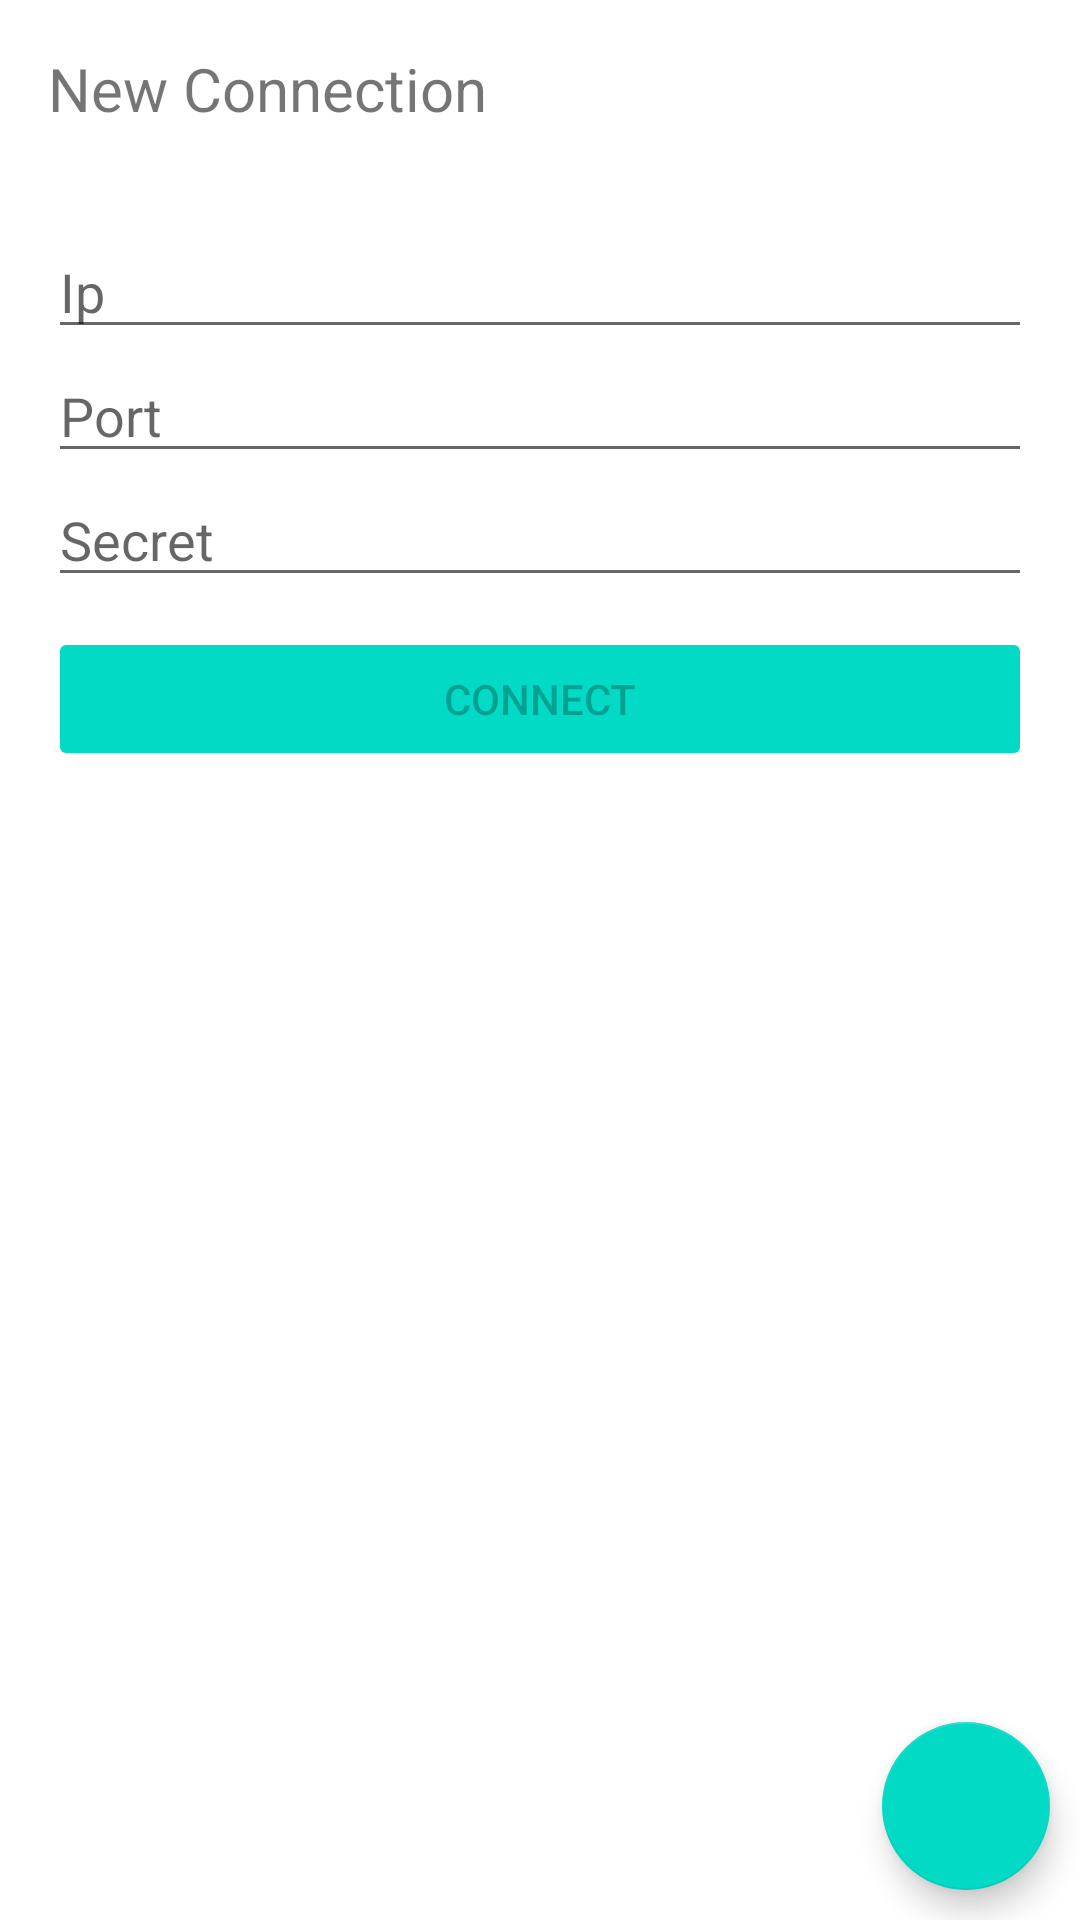

The Android layout XML behind this screen, and the referenced resources:
<!-- AndroidManifest.xml: application theme Theme.Extd -->
<!-- res/layout/activity_new_connection.xml -->
<?xml version="1.0" encoding="utf-8"?>
<androidx.constraintlayout.widget.ConstraintLayout xmlns:android="http://schemas.android.com/apk/res/android"
    xmlns:app="http://schemas.android.com/apk/res-auto"
    xmlns:tools="http://schemas.android.com/tools"
    android:layout_width="match_parent"
    android:layout_height="match_parent">

    <LinearLayout
        android:id="@+id/linearLayout2"
        android:layout_width="match_parent"
        android:layout_height="wrap_content"
        android:orientation="horizontal"
        android:padding="16dp"
        app:layout_constraintEnd_toEndOf="parent"
        app:layout_constraintStart_toStartOf="parent"
        app:layout_constraintTop_toTopOf="parent">

        <TextView
            android:id="@+id/txTitle"
            android:layout_width="wrap_content"
            android:layout_height="wrap_content"
            android:layout_gravity="left"
            android:layout_weight="1"
            android:text="@string/new_connection"
            android:textSize="20sp" />

        <ProgressBar
            android:id="@+id/ncLoading"
            android:layout_width="wrap_content"
            android:layout_height="match_parent"
            android:layout_gravity="right"
            android:visibility="invisible"
            android:gravity="center" />
    </LinearLayout>

    <LinearLayout
        android:id="@+id/linearLayout"
        android:layout_width="match_parent"
        android:layout_height="wrap_content"
        android:orientation="vertical"
        android:padding="16dp"
        app:layout_constraintEnd_toEndOf="parent"
        app:layout_constraintStart_toStartOf="parent"
        app:layout_constraintTop_toBottomOf="@+id/linearLayout2">

        <EditText
            android:id="@+id/txIp"
            android:hint="Ip"
            android:layout_width="match_parent"
            android:layout_height="match_parent"
            android:inputType="text" />
        <EditText
            android:id="@+id/txPort"
            android:hint="Port"
            android:layout_width="match_parent"
            android:layout_height="match_parent"
            android:inputType="number"/>
        <EditText
            android:id="@+id/txSecret"
            android:hint="Secret"
            android:layout_width="match_parent"
            android:layout_height="match_parent"
            android:inputType="text"/>

        <Button
            android:id="@+id/btConnect"
            android:layout_width="match_parent"
            android:layout_height="wrap_content"
            android:layout_weight="1"
            android:backgroundTint="@color/teal_200"
            android:layout_marginTop="10dp"
            android:enabled="false"
            android:text="Connect" />
    </LinearLayout>

    <com.google.android.material.floatingactionbutton.FloatingActionButton
        android:id="@+id/fabQrConnect"
        android:layout_width="wrap_content"
        android:layout_height="wrap_content"
        android:clickable="true"
        android:layout_marginRight="10dp"
        android:layout_marginBottom="10dp"
        app:layout_constraintBottom_toBottomOf="parent"
        app:layout_constraintEnd_toEndOf="parent"
        android:background="@color/teal_200"
        app:srcCompat="@drawable/qr_code_scanner_black_24dp" />

    <TableLayout
        android:layout_width="409dp"
        android:layout_height="373dp"
        tools:layout_editor_absoluteX="1dp"
        tools:layout_editor_absoluteY="292dp">

        <TableRow
            android:layout_width="match_parent"
            android:layout_height="match_parent" />

        <TableRow
            android:layout_width="match_parent"
            android:layout_height="match_parent" />

        <TableRow
            android:layout_width="match_parent"
            android:layout_height="match_parent" />

        <TableRow
            android:layout_width="match_parent"
            android:layout_height="match_parent" />
    </TableLayout>

</androidx.constraintlayout.widget.ConstraintLayout>
<!-- resources referenced by this layout -->
<resources>
  <color name="teal_200">#FF03DAC5</color>
  <string name="new_connection">New Connection</string>
  <style name="Theme.Extd" parent="Theme.MaterialComponents.DayNight.NoActionBar">
          
          <item name="colorPrimary">@color/purple_500</item>
          <item name="colorPrimaryVariant">@color/purple_700</item>
          <item name="colorOnPrimary">@color/white</item>
          
          <item name="colorSecondary">@color/teal_200</item>
          <item name="colorSecondaryVariant">@color/teal_700</item>
          <item name="colorOnSecondary">@color/black</item>
          
          <item name="android:statusBarColor" tools:targetApi="l">?attr/colorOnPrimary</item>
          
      </style>
  <color name="purple_500">#FF6200EE</color>
  <color name="purple_700">#FF3700B3</color>
  <color name="white">#FFFFFFFF</color>
  <color name="teal_700">#FF018786</color>
  <color name="black">#FF000000</color>
</resources>
